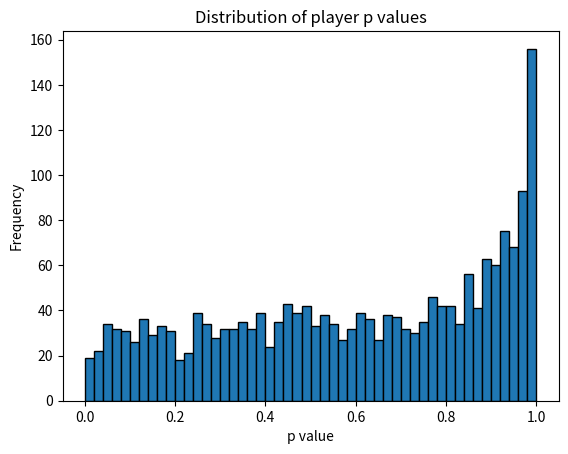

Recreate this plot in Python.
import matplotlib.pyplot as plt
import random

rounds = 5000
number_of_players = 2000
p_values = []
records = []
at_bar = []
limit = number_of_players * 0.6
number_of_people_in_bar = 0
crowded = False
tolerance = -5
m = 2
crib_sheet = []
prediction = True
pattern = []

for i in range(0, number_of_players):
    p = random.uniform(0, 1)
    p_values.append(p)
    records.append(0)
    at_bar.append(False)

for x in range(0, rounds):

    # Check and update p values as needed
    for i in range(0, number_of_players):
        if records[i] == tolerance:
            p_values[i] = random.uniform(0, 1)
            records[i] = 0

    # generate from the crib sheet
    pattern = []
    if len(crib_sheet) >= m:
        for i in range(len(crib_sheet) - m, len(crib_sheet)):
            pattern.append(crib_sheet[i])

    # now search for the last time this pattern occurred (once per round, not once per player)
    found = False
    length = len(crib_sheet)
    for i in range(0, length - m):
        segment = crib_sheet[i:i + m]
        if segment == pattern:
            prediction = crib_sheet[i + m]
            found = True

    # Generate decision based on prediction and p values
    for i in range(0, number_of_players):
        if not found:
            rand = random.randint(1, 2)
            if rand == 1:
                prediction = True
            else:
                prediction = False
        rand = random.uniform(0, 1)
        if rand <= p_values[i]:
            at_bar[i] = prediction
        else:
            at_bar[i] = not prediction

    # Calculate number of people who are at the bar
    number_of_people_in_bar = 0
    for i in range(0, number_of_players):
        if at_bar[i] == True:
            number_of_people_in_bar += 1

    # Calculate whether bar is crowded or not
    if number_of_people_in_bar > limit:
        crowded = True
    else:
        crowded = False
    crib_sheet.append(not crowded)

    # Update players' records
    for i in range(0, number_of_players):
        if at_bar[i] == crib_sheet[x]:
            records[i] += 1
        else:
            records[i] -= 1

print(p_values)
plt.hist(p_values, bins=50, edgecolor="black")
plt.xlabel("p value")
plt.ylabel("Frequency")
plt.title("Distribution of player p values")
plt.savefig("p_value_histogram_2.png", dpi=150, bbox_inches="tight")
plt.show()
